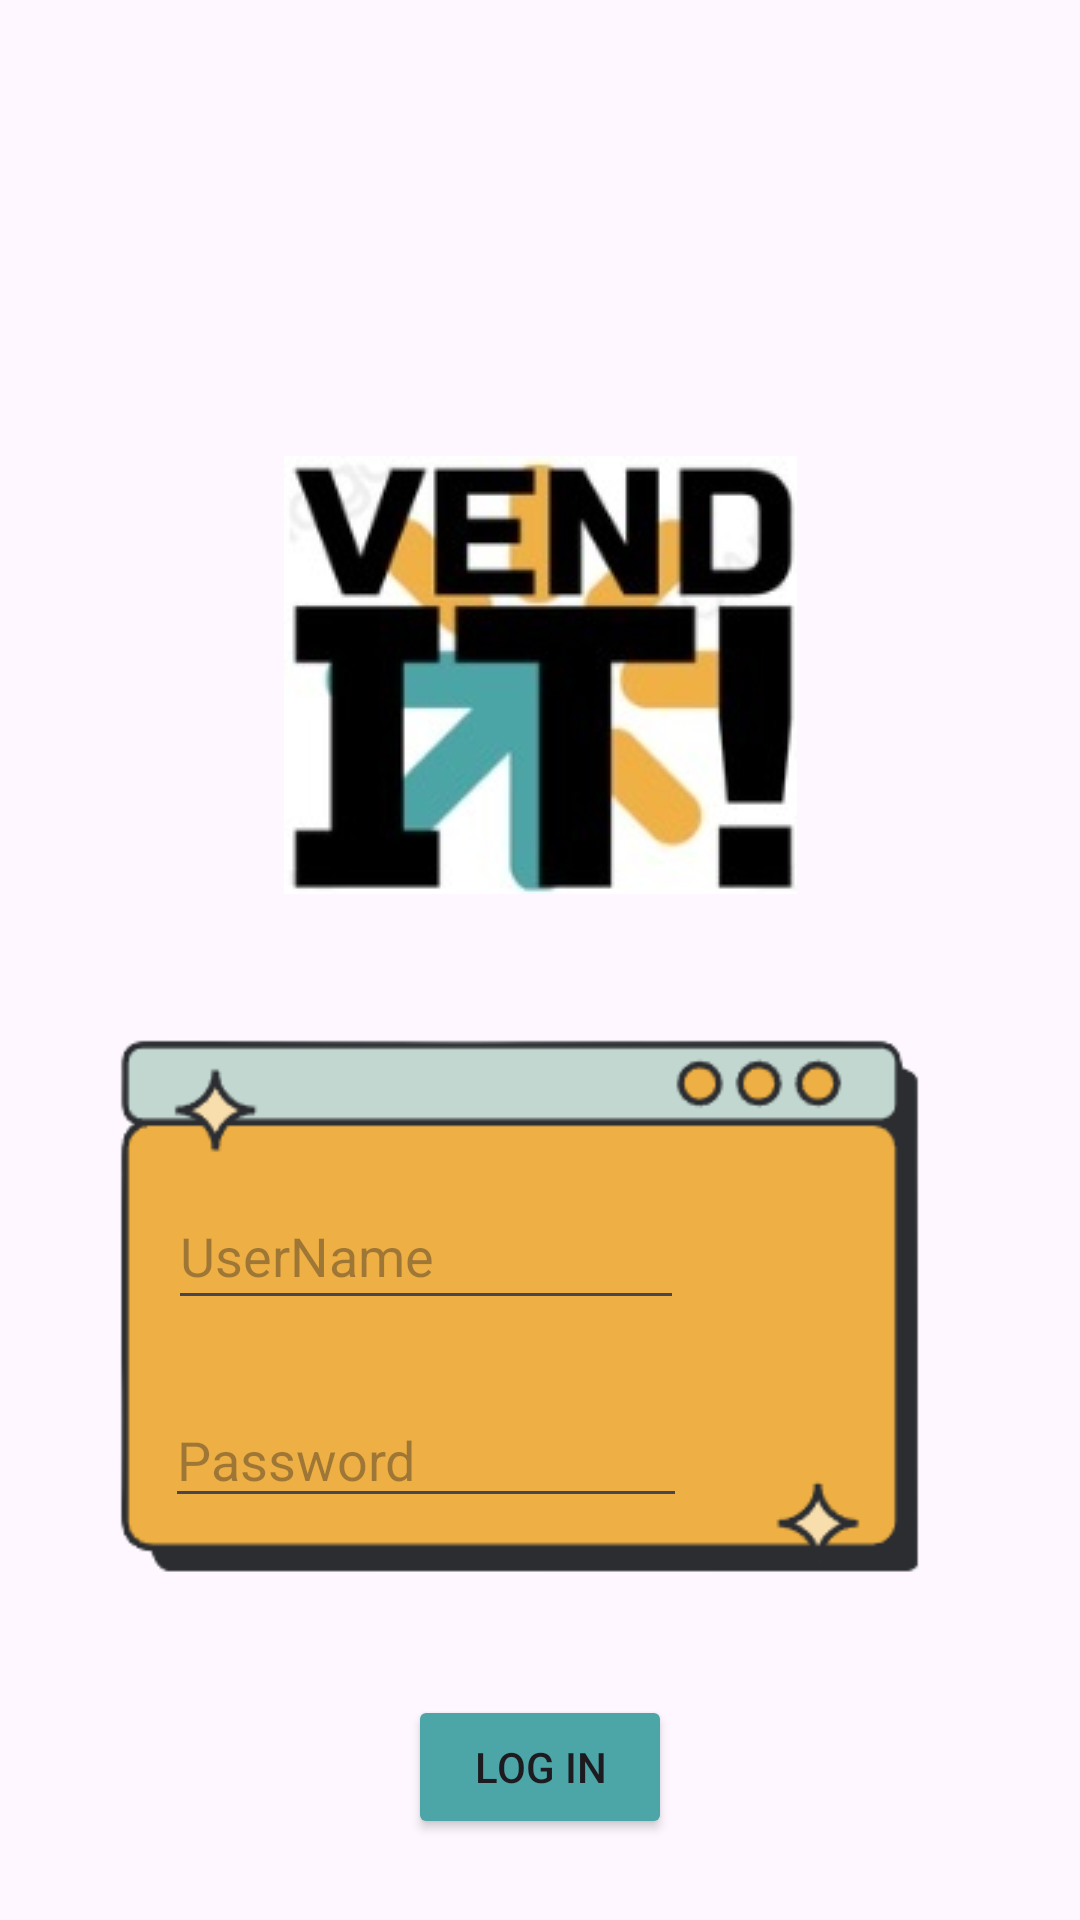

Android layout source for this screen:
<!-- AndroidManifest.xml: application theme Theme.VenditBuiz -->
<!-- res/layout/activity_login_page.xml -->
<?xml version="1.0" encoding="utf-8"?>
<androidx.constraintlayout.widget.ConstraintLayout xmlns:android="http://schemas.android.com/apk/res/android"
    xmlns:app="http://schemas.android.com/apk/res-auto"
    xmlns:tools="http://schemas.android.com/tools"
    android:layout_width="match_parent"
    android:layout_height="match_parent"
    tools:context=".LoginPage">

    <ImageView
        android:id="@+id/imageView3"
        android:layout_width="wrap_content"
        android:layout_height="wrap_content"
        android:layout_marginTop="152dp"
        app:layout_constraintEnd_toEndOf="parent"
        app:layout_constraintStart_toStartOf="parent"
        app:layout_constraintTop_toTopOf="parent"
        app:srcCompat="@drawable/logoreplace" />

    <ImageView
        android:id="@+id/imageView6"
        android:layout_width="346dp"
        android:layout_height="227dp"
        android:layout_marginTop="32dp"
        app:layout_constraintEnd_toEndOf="parent"
        app:layout_constraintHorizontal_bias="0.492"
        app:layout_constraintStart_toStartOf="parent"
        app:layout_constraintTop_toBottomOf="@+id/imageView3"
        app:srcCompat="@drawable/loginbox" />

    <EditText
        android:id="@+id/txtPassword"
        android:layout_width="174dp"
        android:layout_height="42dp"
        android:layout_marginTop="24dp"
        android:ems="10"
        android:inputType="textPassword"
        android:hint="Password"
        app:layout_constraintEnd_toEndOf="@+id/txtUsername"
        app:layout_constraintStart_toStartOf="@+id/txtUsername"
        app:layout_constraintTop_toBottomOf="@+id/txtUsername"
        android:drawableLeft="@drawable/lock"
        android:drawablePadding="15dp"/>

    <EditText
        android:id="@+id/txtUsername"
        android:layout_width="172dp"
        android:layout_height="46dp"
        android:layout_marginTop="64dp"
        android:ems="10"
        android:inputType="text"
        android:hint="UserName"
        app:layout_constraintEnd_toEndOf="@+id/imageView6"
        app:layout_constraintHorizontal_bias="0.281"
        app:layout_constraintStart_toStartOf="@+id/imageView6"
        app:layout_constraintTop_toTopOf="@+id/imageView6"
        android:drawableLeft="@drawable/user_plus"
        android:drawablePadding="10dp"/>

    <Button
        android:id="@+id/btnLoginDone"
        android:layout_width="wrap_content"
        android:layout_height="wrap_content"
        android:layout_marginTop="8dp"
        android:backgroundTint="#4CA5A6"
        android:text="Log in"
        app:layout_constraintEnd_toEndOf="parent"
        app:layout_constraintStart_toStartOf="parent"
        app:layout_constraintTop_toBottomOf="@+id/imageView6" />

</androidx.constraintlayout.widget.ConstraintLayout>
<!-- resources referenced by this layout -->
<resources>
  <!-- drawable loginbox: png bitmap (drawable, 8492 bytes) -->
  <!-- drawable logoreplace: jpg bitmap (drawable, 11143 bytes) -->
  <style name="Theme.VenditBuiz" parent="Base.Theme.VenditBuiz" />
  <style name="Base.Theme.VenditBuiz" parent="Theme.Material3.DayNight.NoActionBar">
          
          
      </style>
</resources>
